Image classification data set "satellite-image-classification" (summer-xrx/satellite-image-classification on GitHub). Class labels (10): beach, circular farmland, cloud, desert, forest, mountain, rectangular farmland, residential area, river, snow-covered mountain.

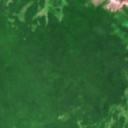
Label: forest

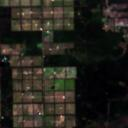
Label: rectangular farmland

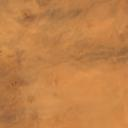
Label: desert

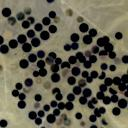
Label: circular farmland

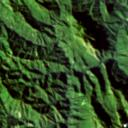
Label: mountain

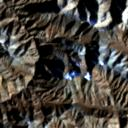
Label: snow-covered mountain
